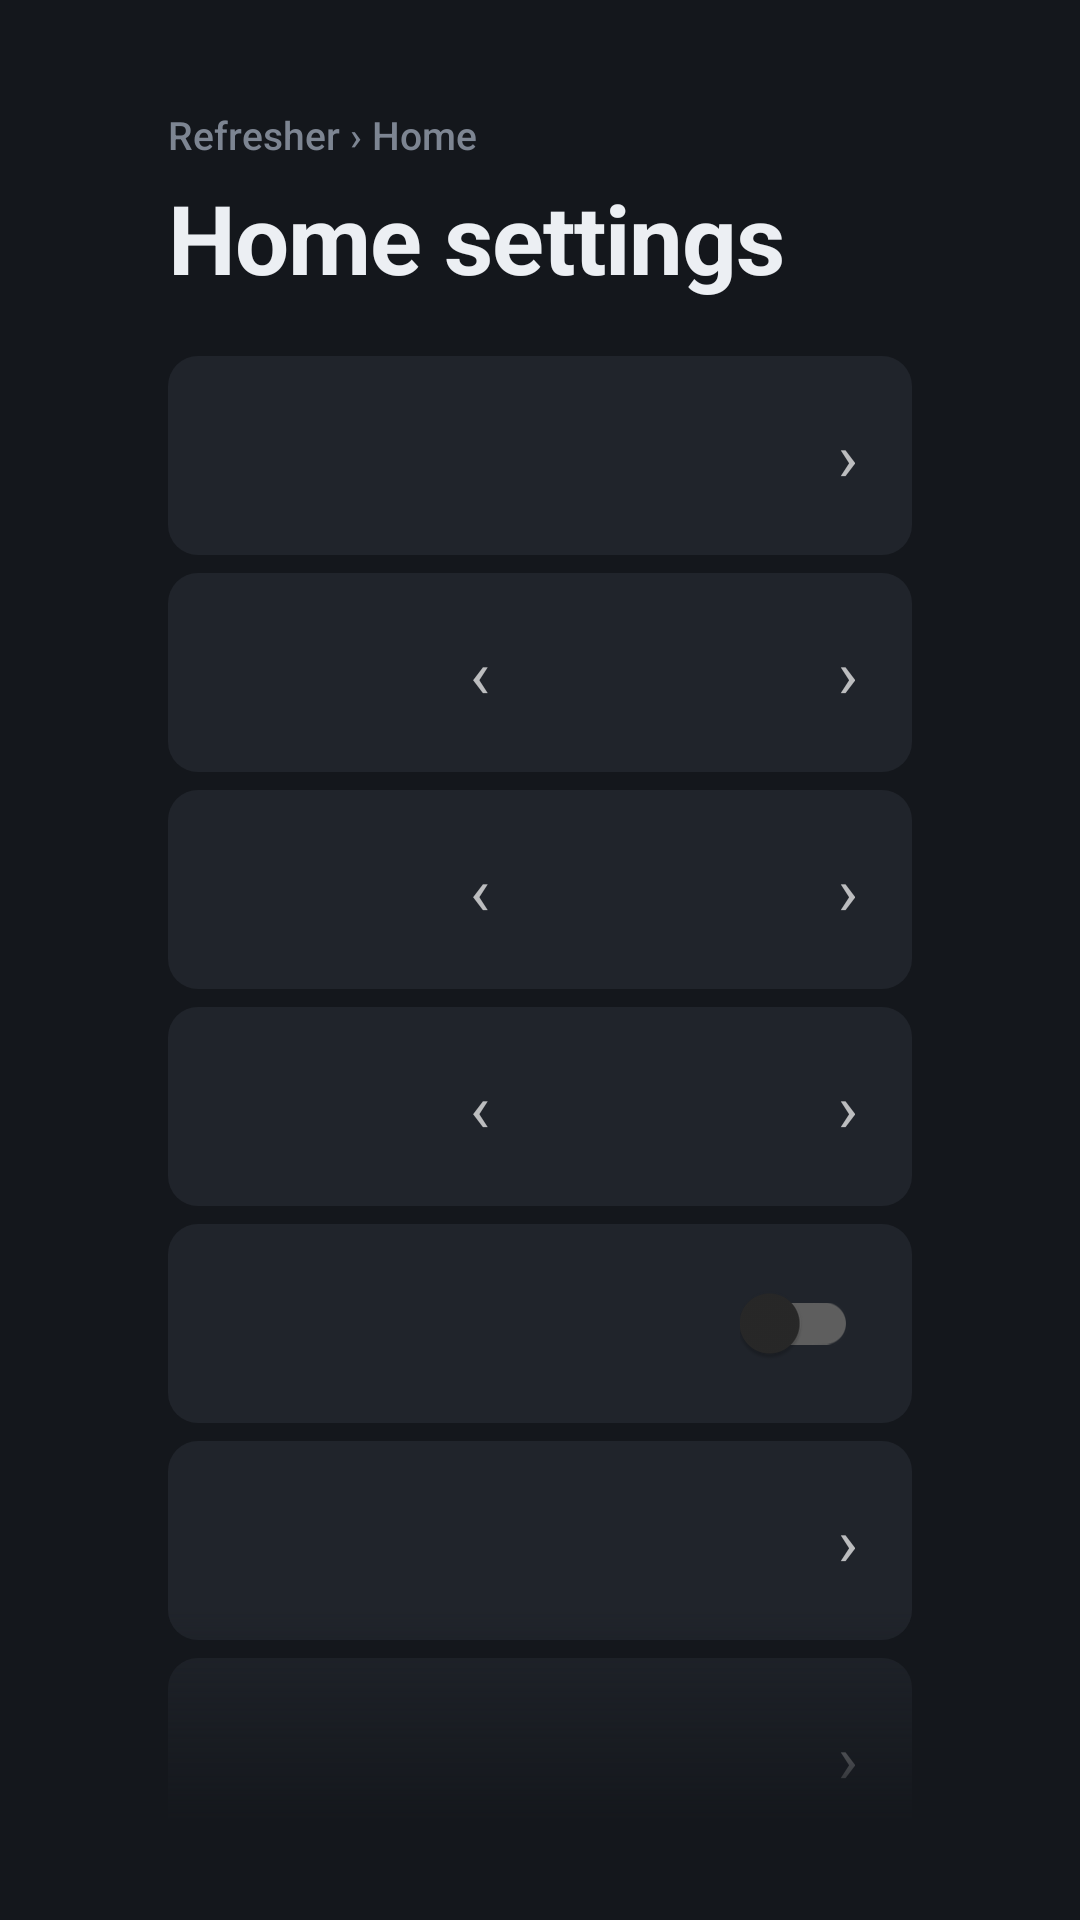

Write the Android layout XML for this screen, with the resource values it uses.
<!-- AndroidManifest.xml: application theme Theme.TasksKiller -->
<!-- res/layout/activity_home_settings.xml -->
<?xml version="1.0" encoding="utf-8"?>
<LinearLayout xmlns:android="http://schemas.android.com/apk/res/android"
    style="@style/Screen"
    android:layout_width="match_parent"
    android:layout_height="match_parent"
    android:orientation="vertical">

    <TextView
        style="@style/Text.Crumb"
        android:layout_width="wrap_content"
        android:layout_height="wrap_content"
        android:text="@string/crumb_home_settings" />

    <TextView
        style="@style/Text.Title"
        android:layout_width="match_parent"
        android:layout_height="wrap_content"
        android:layout_marginTop="@dimen/space_xs"
        android:accessibilityHeading="true"
        android:text="@string/home_settings_title" />

    <ScrollView
        android:id="@+id/settingsScroll"
        android:layout_width="match_parent"
        android:layout_height="0dp"
        android:layout_marginTop="@dimen/space_l"
        android:layout_weight="1"
        android:clipToPadding="false"
        android:fadingEdgeLength="72dp"
        android:requiresFadingEdge="vertical"
        android:overScrollMode="never"
        android:scrollbars="none">

        <LinearLayout
            android:id="@+id/settingsRows"
            android:layout_width="match_parent"
            android:layout_height="wrap_content"
            android:orientation="vertical">

            <include
                android:id="@+id/defaultRow"
                layout="@layout/row_link"
                android:layout_width="match_parent"
                android:layout_height="wrap_content"
                android:layout_marginBottom="6dp" />
            <include
                android:id="@+id/themeRow"
                layout="@layout/row_value"
                android:layout_width="match_parent"
                android:layout_height="wrap_content"
                android:layout_marginBottom="6dp" />
            <include
                android:id="@+id/tilesRow"
                layout="@layout/row_value"
                android:layout_width="match_parent"
                android:layout_height="wrap_content"
                android:layout_marginBottom="6dp" />
            <include
                android:id="@+id/clockRow"
                layout="@layout/row_value"
                android:layout_width="match_parent"
                android:layout_height="wrap_content"
                android:layout_marginBottom="6dp" />
            <include
                android:id="@+id/playingRow"
                layout="@layout/row_switch"
                android:layout_width="match_parent"
                android:layout_height="wrap_content"
                android:layout_marginBottom="6dp" />
            <include android:id="@+id/hiddenRow" layout="@layout/row_link" />
            <include android:id="@+id/rulesRow" layout="@layout/row_link" />
            <include android:id="@+id/androidRow" layout="@layout/row_link" />
        </LinearLayout>
    </ScrollView>
</LinearLayout>
<!-- res/layout/row_link.xml (included above) -->
<?xml version="1.0" encoding="utf-8"?>
<LinearLayout xmlns:android="http://schemas.android.com/apk/res/android"
    style="@style/Row"
    android:layout_width="match_parent"
    android:layout_height="wrap_content"
    android:layout_marginBottom="6dp"
    android:gravity="center_vertical"
    android:orientation="horizontal">

    <LinearLayout
        android:layout_width="0dp"
        android:layout_height="wrap_content"
        android:layout_weight="1"
        android:duplicateParentState="true"
        android:orientation="vertical">

        <TextView
            android:id="@+id/rowTitle"
            style="@style/Text.RowTitle"
            android:layout_width="match_parent"
            android:layout_height="wrap_content" />

        <TextView
            android:id="@+id/rowHint"
            style="@style/Text.RowSub"
            android:layout_width="match_parent"
            android:layout_height="wrap_content"
            android:layout_marginTop="2dp" />
    </LinearLayout>

    <TextView
        style="@style/Text.RowSub"
        android:layout_width="wrap_content"
        android:layout_height="wrap_content"
        android:layout_marginStart="@dimen/space_l"
        android:duplicateParentState="true"
        android:importantForAccessibility="no"
        android:text="›"
        android:textSize="22sp" />
</LinearLayout>
<!-- res/layout/row_value.xml (included above) -->
<?xml version="1.0" encoding="utf-8"?>
<LinearLayout xmlns:android="http://schemas.android.com/apk/res/android"
    style="@style/Row"
    android:layout_width="match_parent"
    android:layout_height="wrap_content"
    android:gravity="center_vertical"
    android:orientation="horizontal">

    <LinearLayout
        android:layout_width="0dp"
        android:layout_height="wrap_content"
        android:layout_weight="1"
        android:duplicateParentState="true"
        android:orientation="vertical">

        <TextView
            android:id="@+id/rowTitle"
            style="@style/Text.RowTitle"
            android:layout_width="match_parent"
            android:layout_height="wrap_content" />

        <TextView
            android:id="@+id/rowHint"
            style="@style/Text.RowSub"
            android:layout_width="match_parent"
            android:layout_height="wrap_content"
            android:layout_marginTop="2dp" />
    </LinearLayout>

    <TextView
        android:id="@+id/rowLess"
        style="@style/Text.RowSub"
        android:layout_width="wrap_content"
        android:layout_height="wrap_content"
        android:layout_marginStart="@dimen/space_l"
        android:text="@string/step_less"
        android:textSize="22sp"
        android:importantForAccessibility="no" />

    <TextView
        android:id="@+id/rowValue"
        style="@style/Text.RowTitle"
        android:layout_width="wrap_content"
        android:layout_height="wrap_content"
        android:layout_marginStart="10dp"
        android:layout_marginEnd="10dp"
        android:gravity="center"
        android:minWidth="96dp"
        android:textStyle="bold" />

    <TextView
        android:id="@+id/rowMore"
        style="@style/Text.RowSub"
        android:layout_width="wrap_content"
        android:layout_height="wrap_content"
        android:text="@string/step_more"
        android:textSize="22sp"
        android:importantForAccessibility="no" />
</LinearLayout>
<!-- res/layout/row_switch.xml (included above) -->
<?xml version="1.0" encoding="utf-8"?>
<LinearLayout xmlns:android="http://schemas.android.com/apk/res/android"
    style="@style/Row"
    android:layout_width="match_parent"
    android:layout_height="wrap_content"
    android:gravity="center_vertical"
    android:orientation="horizontal">

    <LinearLayout
        android:layout_width="0dp"
        android:layout_height="wrap_content"
        android:layout_weight="1"
        android:duplicateParentState="true"
        android:orientation="vertical">

        <TextView
            android:id="@+id/rowTitle"
            style="@style/Text.RowTitle"
            android:layout_width="match_parent"
            android:layout_height="wrap_content" />

        <TextView
            android:id="@+id/rowHint"
            style="@style/Text.RowSub"
            android:layout_width="match_parent"
            android:layout_height="wrap_content"
            android:layout_marginTop="2dp" />
    </LinearLayout>

    <com.google.android.material.switchmaterial.SwitchMaterial
        android:id="@+id/rowSwitch"
        android:layout_width="wrap_content"
        android:layout_height="wrap_content"
        android:layout_marginStart="@dimen/space_l"
        android:clickable="false"
        android:focusable="false"
        android:importantForAccessibility="no"
        android:minHeight="0dp"
        android:minWidth="0dp" />
</LinearLayout>
<!-- resources referenced by this layout -->
<resources>
  <dimen name="space_l">18dp</dimen>
  <dimen name="space_xs">4dp</dimen>
  <string name="crumb_home_settings">Refresher › Home</string>
  <string name="home_settings_title">Home settings</string>
  <string name="step_less" translatable="false">‹</string>
  <string name="step_more" translatable="false">›</string>
  <style name="Row">
          <item name="android:background">@drawable/bg_row</item>
          <item name="android:focusable">true</item>
          <item name="android:clickable">true</item>
          <item name="android:paddingStart">@dimen/row_pad_h</item>
          <item name="android:paddingEnd">@dimen/row_pad_h</item>
          <item name="android:paddingTop">@dimen/row_pad_v</item>
          <item name="android:paddingBottom">@dimen/row_pad_v</item>
          <item name="android:minHeight">56dp</item>
      </style>
  <style name="Screen">
          <item name="android:paddingStart">@dimen/gutter_h</item>
          <item name="android:paddingEnd">@dimen/gutter_h</item>
          <item name="android:paddingTop">@dimen/gutter_top</item>
          <item name="android:paddingBottom">@dimen/gutter_bottom</item>
      </style>
  <style name="Text.Crumb">
          <item name="android:textColor">@color/text_tertiary</item>
          <item name="android:textSize">13sp</item>
          <item name="android:fontFamily">sans-serif-medium</item>
      </style>
  <style name="Text.RowSub">
          <item name="android:textColor">@color/row_text_secondary</item>
          <item name="android:textSize">13sp</item>
          <item name="android:duplicateParentState">true</item>
      </style>
  <style name="Text.RowTitle">
          <item name="android:textColor">@color/row_text_primary</item>
          <item name="android:textSize">17sp</item>
          <item name="android:fontFamily">sans-serif-medium</item>
          <item name="android:duplicateParentState">true</item>
      </style>
  <style name="Text.Title">
          <item name="android:textColor">@color/text_primary</item>
          <item name="android:textSize">32sp</item>
          <item name="android:textStyle">bold</item>
          <item name="android:letterSpacing">-0.01</item>
      </style>
  <!-- drawable bg_row (drawable) -->
  <?xml version="1.0" encoding="utf-8"?>
  <selector xmlns:android="http://schemas.android.com/apk/res/android"
      android:enterFadeDuration="120" android:exitFadeDuration="120">
      <item android:state_focused="true">
          <shape android:shape="rectangle">
              <corners android:radius="@dimen/radius_row" />
              <solid android:color="@color/focus" />
          </shape>
      </item>
      <item>
          <shape android:shape="rectangle">
              <corners android:radius="@dimen/radius_row" />
              <solid android:color="@color/surface" />
          </shape>
      </item>
  </selector>
  <dimen name="row_pad_h">18dp</dimen>
  <dimen name="row_pad_v">12dp</dimen>
  <dimen name="gutter_h">56dp</dimen>
  <dimen name="gutter_top">36dp</dimen>
  <dimen name="gutter_bottom">32dp</dimen>
  <color name="text_tertiary">#FF7D8592</color>
  <color name="text_primary">#FFECEFF3</color>
  <color name="ok">#FF7FD49A</color>
  <color name="text_secondary">#FFAEB5C0</color>
  <color name="background">#FF14171C</color>
  <dimen name="radius_row">10dp</dimen>
  <color name="focus">#FFFFFFFF</color>
  <color name="surface">#FF20242B</color>
  <!-- drawable bg_button (drawable) -->
  <?xml version="1.0" encoding="utf-8"?>
  <selector xmlns:android="http://schemas.android.com/apk/res/android"
      android:enterFadeDuration="120" android:exitFadeDuration="120">
      <item android:state_focused="true">
          <shape android:shape="rectangle">
              <corners android:radius="100dp" />
              <solid android:color="@color/focus" />
          </shape>
      </item>
      <item>
          <shape android:shape="rectangle">
              <corners android:radius="100dp" />
              <solid android:color="@color/surface_raised" />
          </shape>
      </item>
  </selector>
  <color name="surface_raised">#FF2A2F37</color>
</resources>
